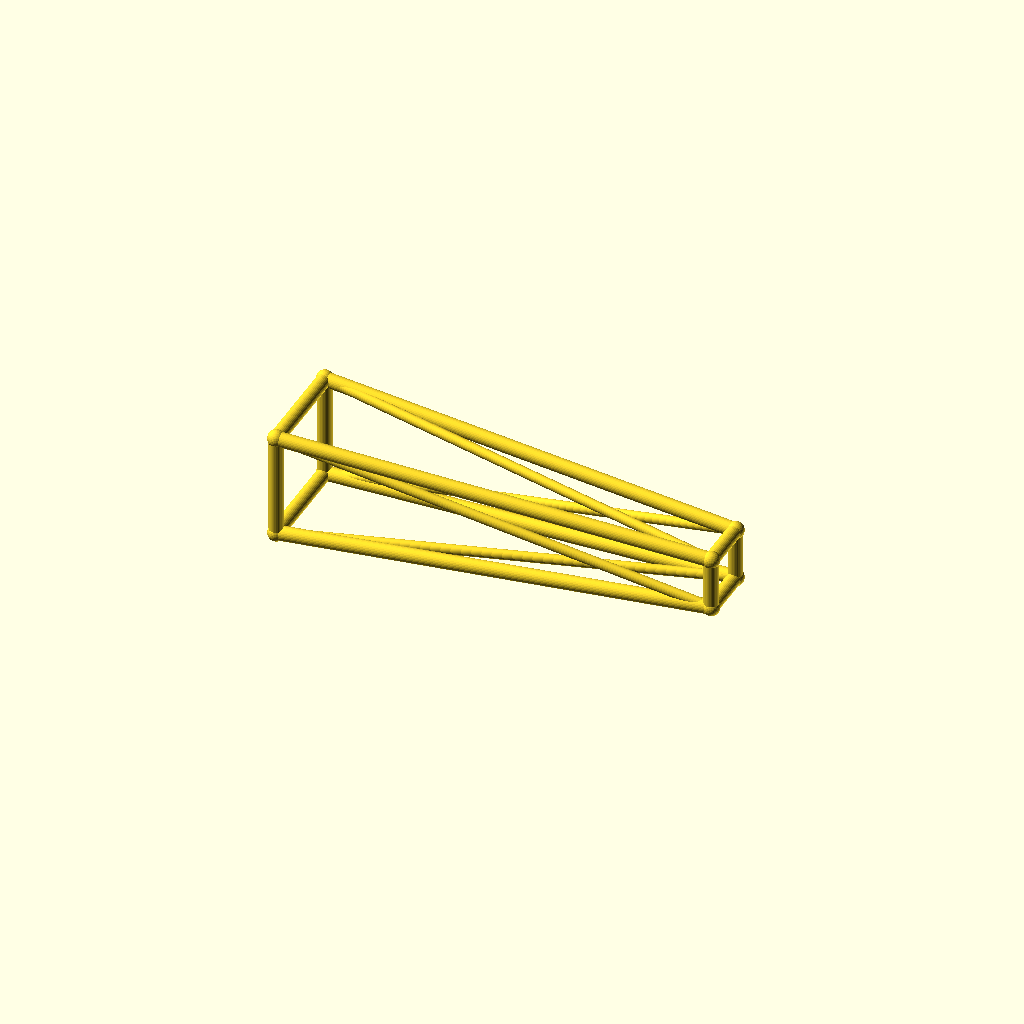
Cell 1: the model at its default parameters.
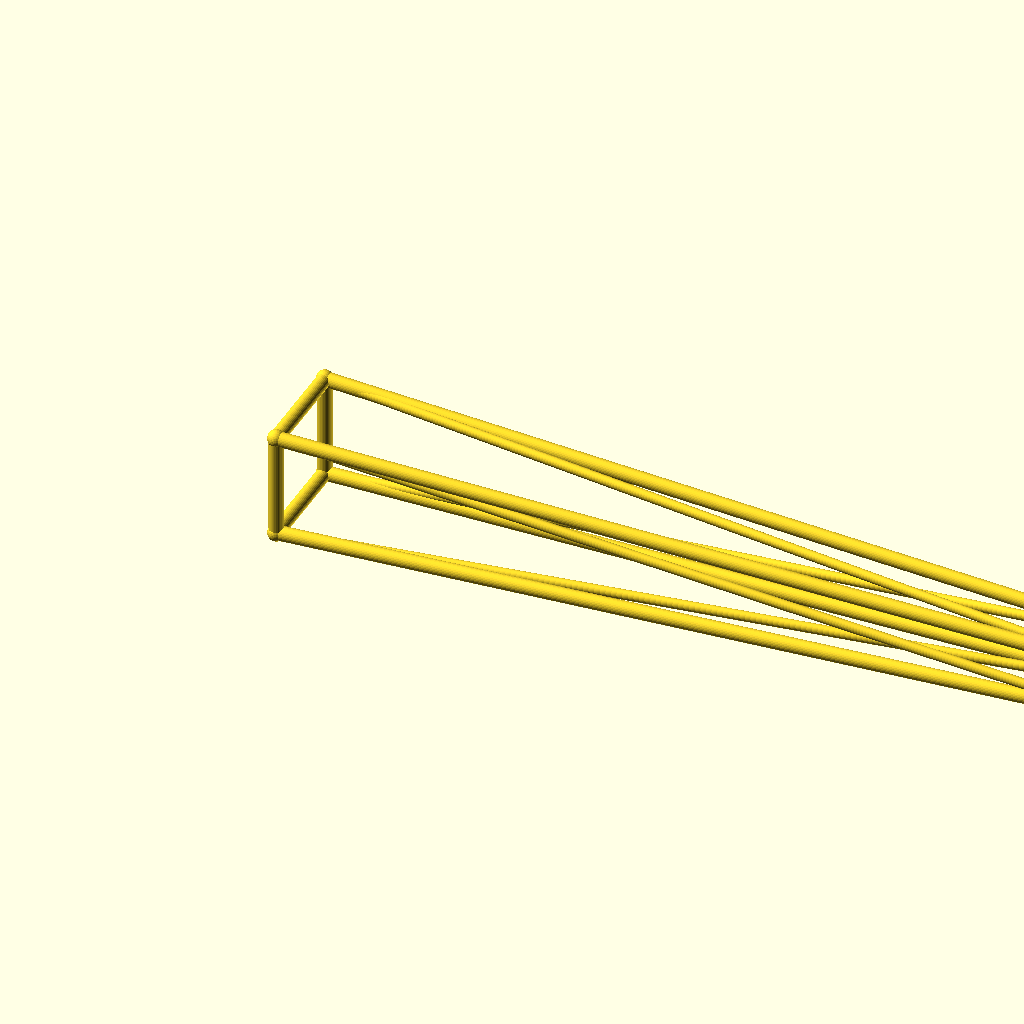
Cell 2: the same model with jib_l = 260.
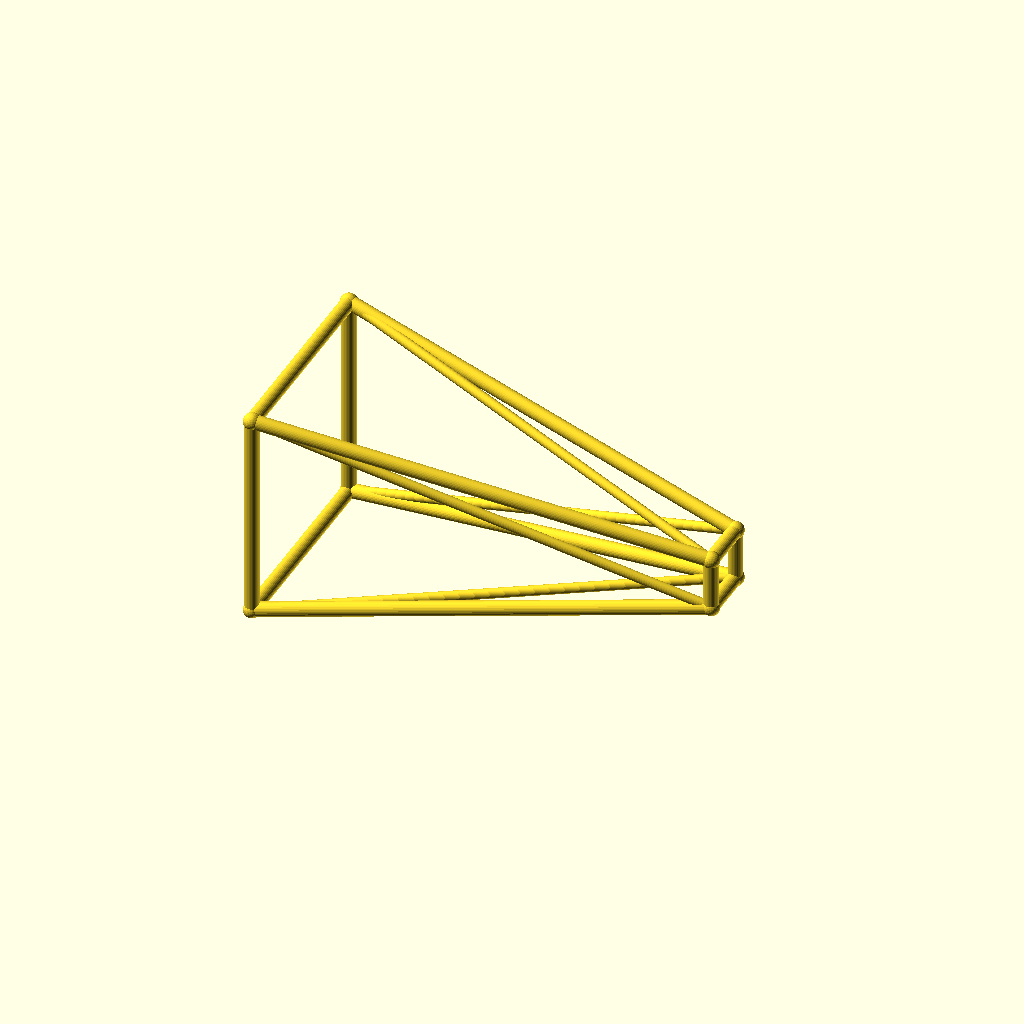
Cell 3 — root_w set to 32, the other parameters unchanged.
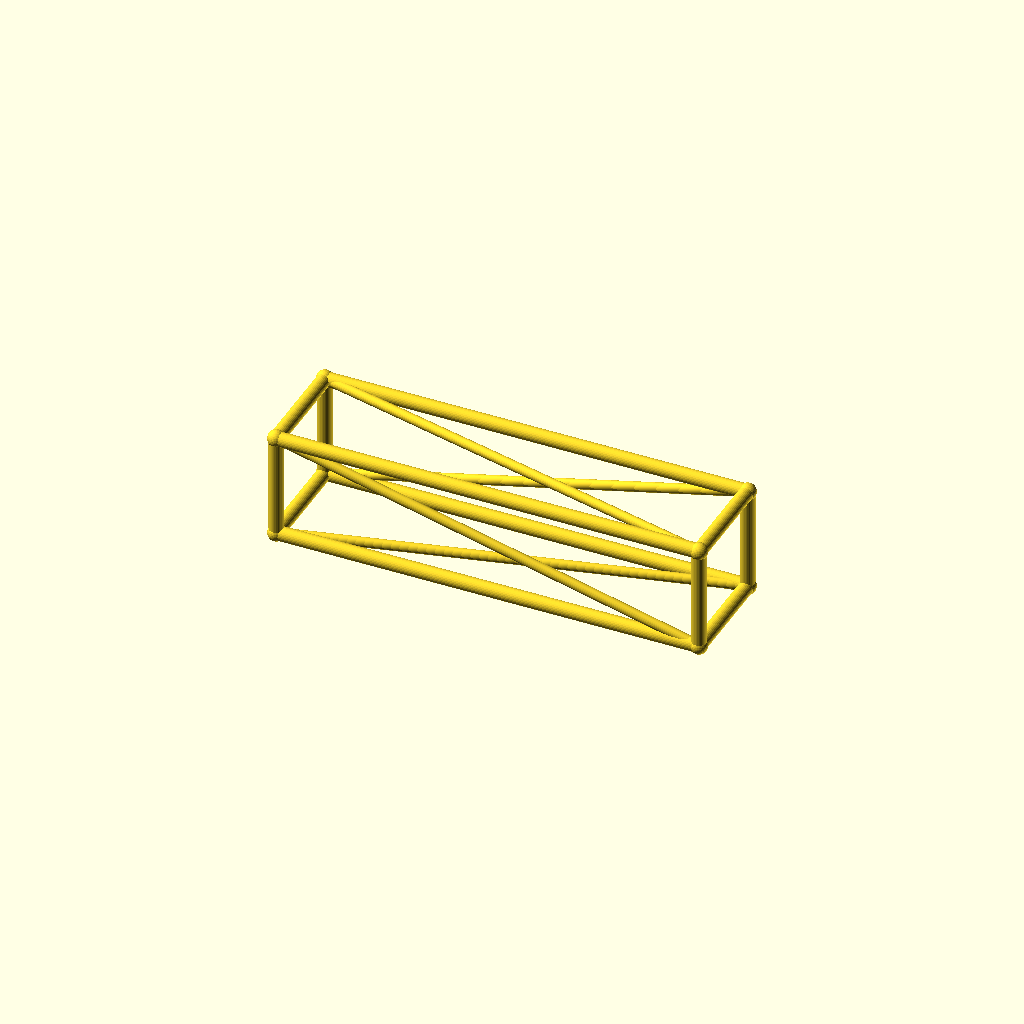
Cell 4: tip_w = 16 (everything else at default).
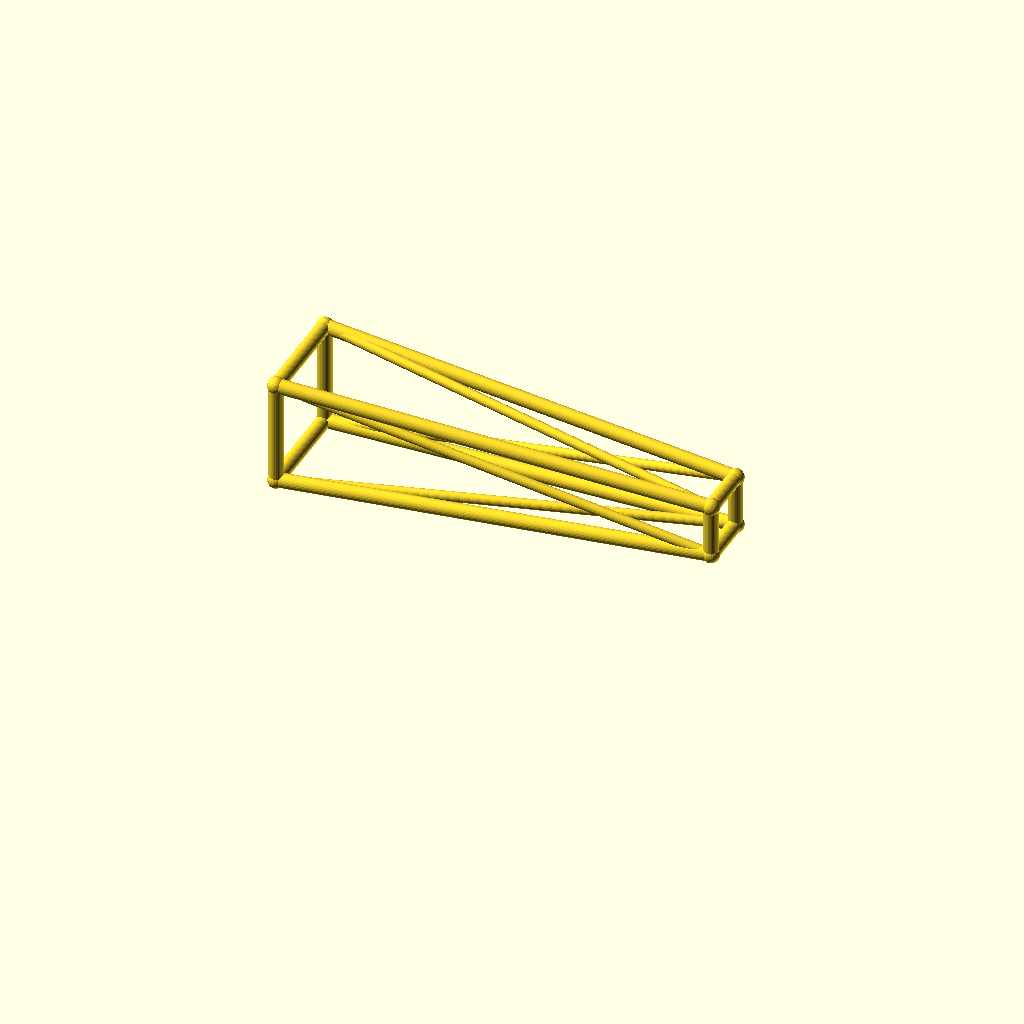
Cell 5: the same model with deck_h = 36.
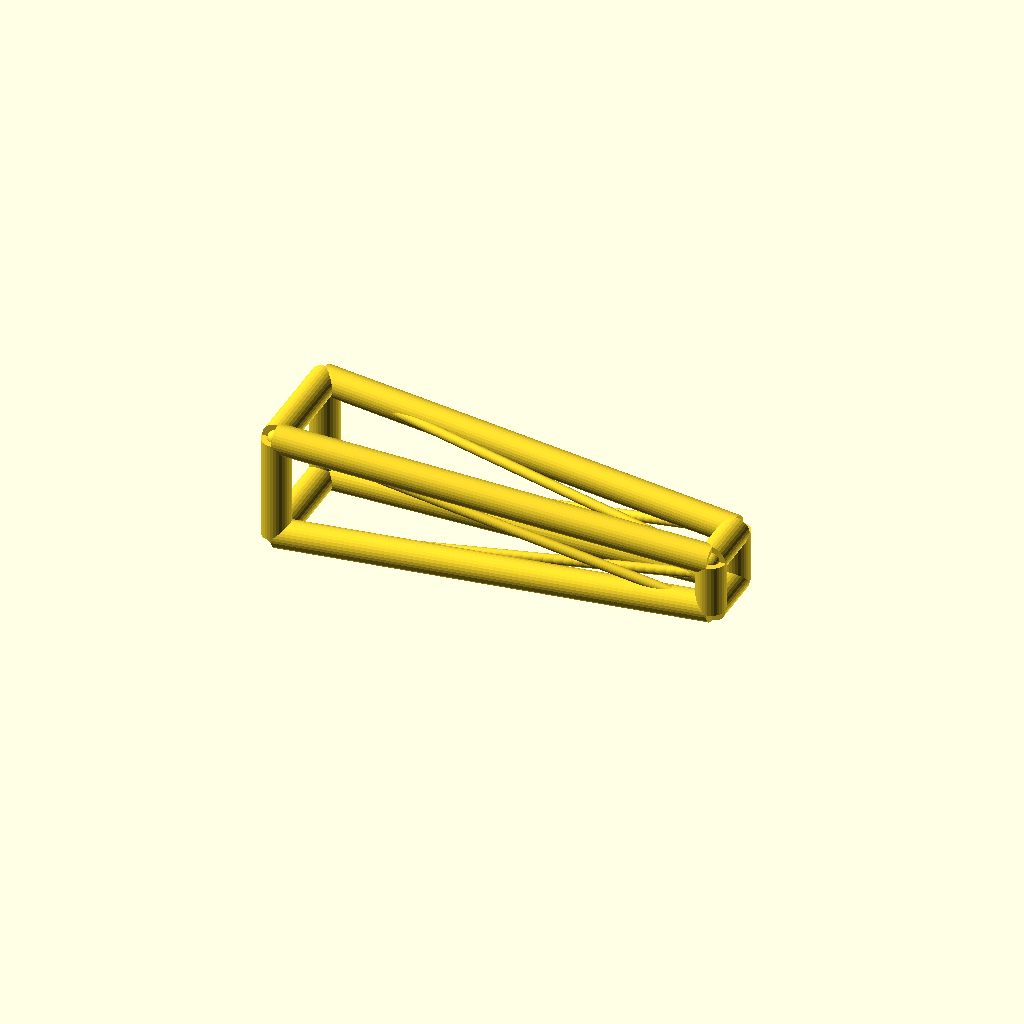
Cell 6: chord_r = 4.4 (everything else at default).
One fixed orthographic camera (rotation 55°, 0°, 25°; colour scheme Cornfield) for every cell.
Source of the model, optional_data/data/wire3/cranejib/scene_0148.scad:
$fn = 32;

// ----------------------------------------------------------------------
// Crane jib: tapered jib, 130 mm
// ----------------------------------------------------------------------

// --- parameters (mm) ---
jib_l = 130;              // jib length, X
root_w = 16;              // half width of the root ring
tip_w = 8;                // half width of the tip ring
deck_h = 18;              // height of the jib axis
chord_r = 2.2;            // ring and chord radius
brace_r = 1.5;            // diagonal radius
joint_r = 2.6;            // joint ball radius

bbox_x = jib_l + 2 * joint_r;  // overall X, joints included
bbox_y = 2 * root_w + 2 * joint_r;  // overall Y, joints included
bbox_z = 32 + 2 * joint_r;  // overall Z, joints included
chord_d = 2 * chord_r;  // chord stock diameter
brace_d = 2 * brace_r;  // brace stock diameter
root_d = 2 * root_w;  // root ring section
tip_d = 2 * tip_w;  // tip ring section
jib_h = 2 * root_w;  // root ring height
nodes = [[0, -root_w, deck_h - root_w], [0, root_w, deck_h - root_w], [0, root_w, deck_h + root_w], [0, -root_w, deck_h + root_w], [jib_l, -tip_w, deck_h - tip_w], [jib_l, tip_w, deck_h - tip_w], [jib_l, tip_w, deck_h + tip_w], [jib_l, -tip_w, deck_h + tip_w]];

module member(a, b, r) {
  /* round stock from joint a to joint b, ends buried in the joint balls */
  d = b - a;
  length = norm(d);
  translate(a) rotate([0, acos(d[2] / length), atan2(d[1], d[0])])
    cylinder(h = length, r = r);
}

module joint(p, r) {
  /* ball at the joint centre, fatter than every member meeting there */
  translate(p) sphere(r = r);
}

/* members - each call is one graph edge */
member(nodes[0], nodes[1], chord_r);
member(nodes[1], nodes[2], chord_r);
member(nodes[2], nodes[3], chord_r);
member(nodes[3], nodes[0], chord_r);
member(nodes[4], nodes[5], chord_r);
member(nodes[5], nodes[6], chord_r);
member(nodes[6], nodes[7], chord_r);
member(nodes[7], nodes[4], chord_r);
member(nodes[0], nodes[4], chord_r);
member(nodes[0], nodes[5], brace_r);
member(nodes[1], nodes[5], chord_r);
member(nodes[1], nodes[6], brace_r);
member(nodes[2], nodes[6], chord_r);
member(nodes[2], nodes[7], brace_r);
member(nodes[3], nodes[7], chord_r);
member(nodes[3], nodes[4], brace_r);

/* joint balls */
for (p = nodes) joint(p, joint_r);
Customizer parameters (derived from the source; name, type, default, range or options):
jib_l: number, default 130
root_w: number, default 16
tip_w: number, default 8
deck_h: number, default 18
chord_r: number, default 2.2
brace_r: number, default 1.5
joint_r: number, default 2.6
